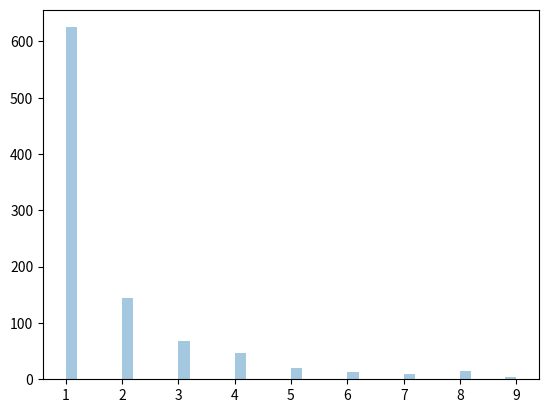

Write the Python code that produced this figure.
# example 1
from numpy import random

x = random.zipf(a=2, size=(2, 3))

print(x)

# example 2
from numpy import random
import matplotlib.pyplot as plt
import seaborn as sns

x = random.zipf(a=2, size=1000)
sns.distplot(x[x<10], kde=False)

plt.show()